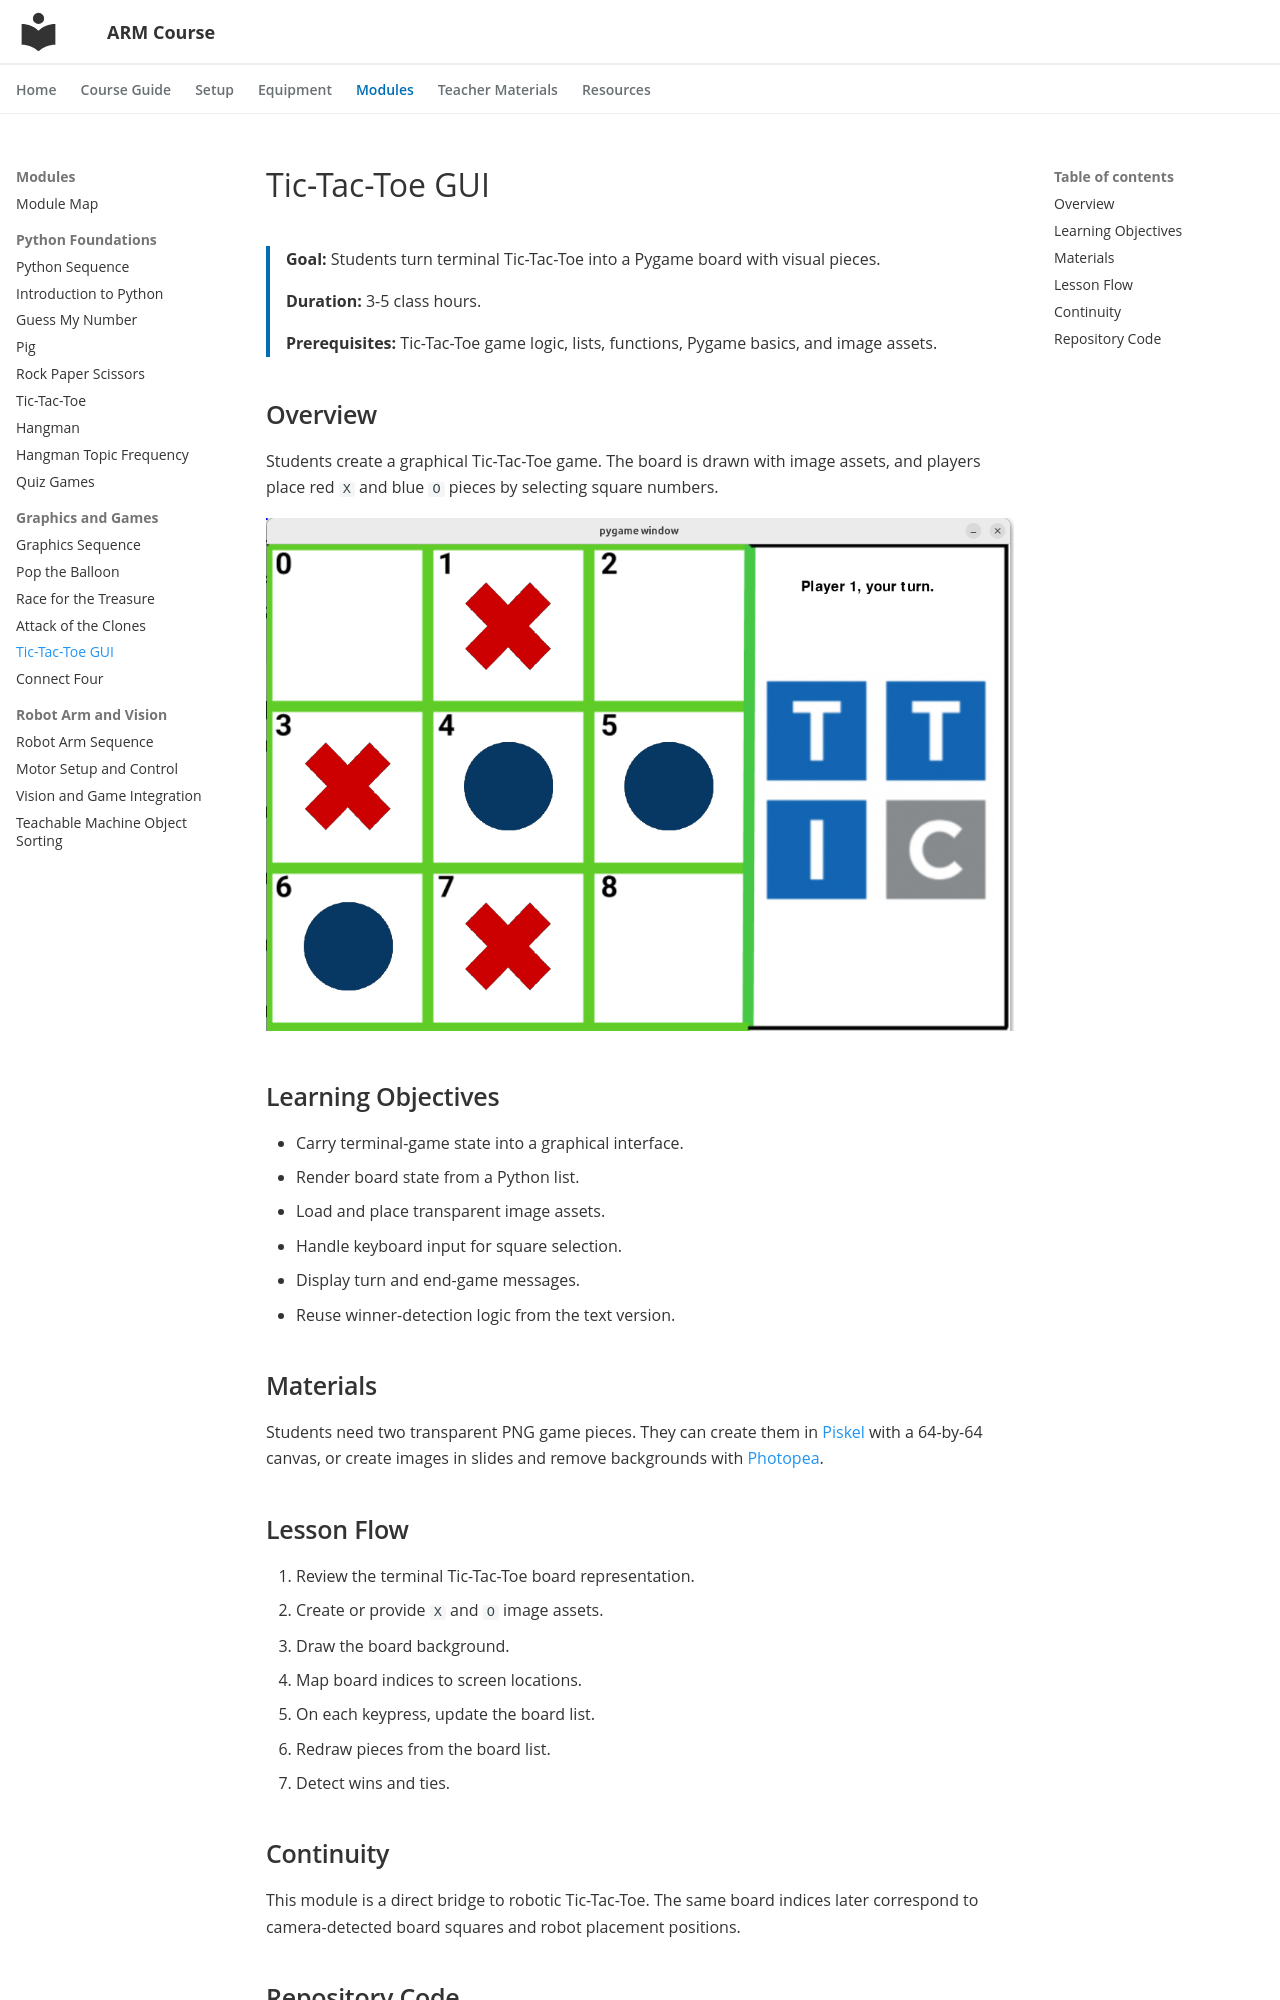

repository: ripl/hs-robotic-manipulation-course · page: modules/graphics/tic-tac-toe-gui/index.html · generator: mkdocs

# Tic-Tac-Toe GUI

<div class="module-summary" markdown>
**Goal:** Students turn terminal Tic-Tac-Toe into a Pygame board with visual pieces.

**Duration:** 3-5 class hours.

**Prerequisites:** Tic-Tac-Toe game logic, lists, functions, Pygame basics, and image assets.
</div>

## Overview

Students create a graphical Tic-Tac-Toe game. The board is drawn with image assets, and players place red `X` and blue `O` pieces by selecting square numbers.

![Tic-Tac-Toe GUI screenshot](../../assets/images/tic-tac-toe-gui.png)

## Learning Objectives

- Carry terminal-game state into a graphical interface.
- Render board state from a Python list.
- Load and place transparent image assets.
- Handle keyboard input for square selection.
- Display turn and end-game messages.
- Reuse winner-detection logic from the text version.

## Materials

Students need two transparent PNG game pieces. They can create them in [Piskel](https://www.piskelapp.com/) with a 64-by-64 canvas, or create images in slides and remove backgrounds with [Photopea](https://www.photopea.com/).

## Lesson Flow

1. Review the terminal Tic-Tac-Toe board representation.
2. Create or provide `X` and `O` image assets.
3. Draw the board background.
4. Map board indices to screen locations.
5. On each keypress, update the board list.
6. Redraw pieces from the board list.
7. Detect wins and ties.

## Continuity

This module is a direct bridge to robotic Tic-Tac-Toe. The same board indices later correspond to camera-detected board squares and robot placement positions.
